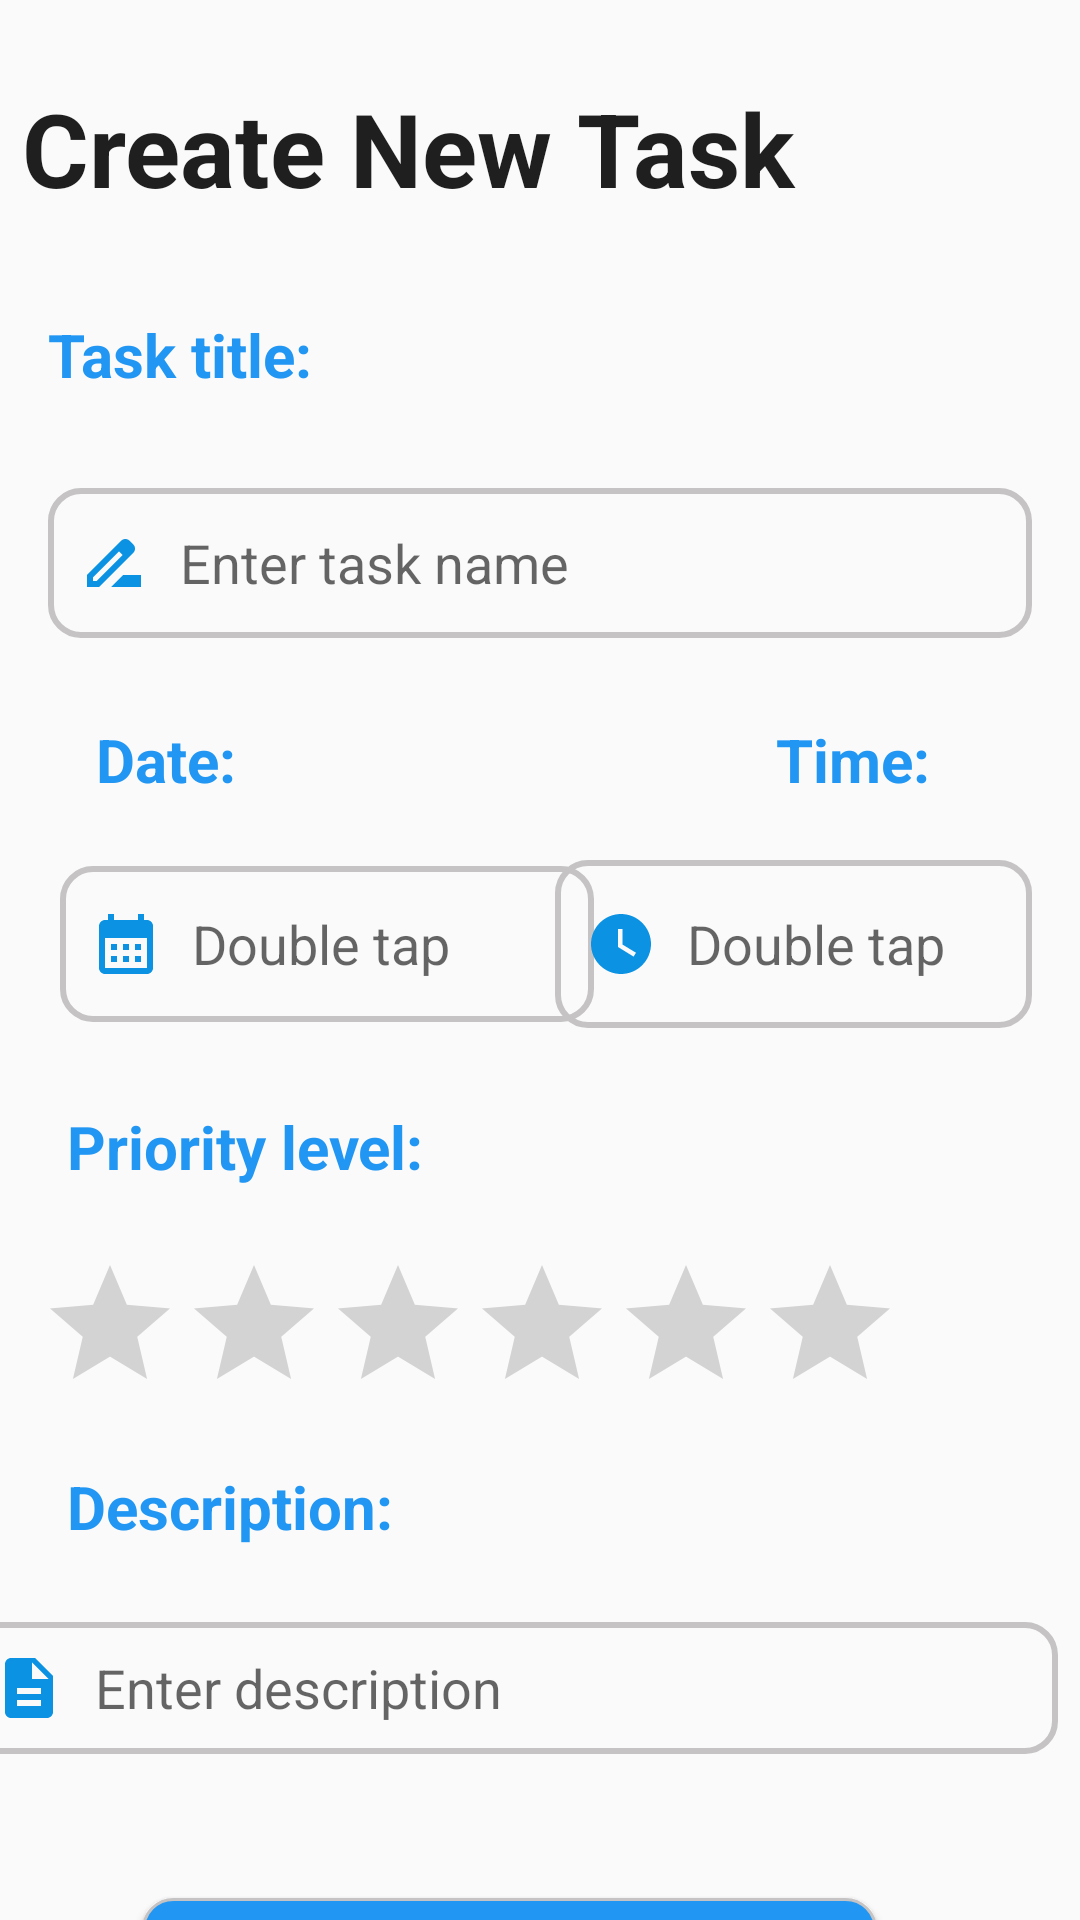

Produce the Android XML layout that renders to this screen, including the resource entries it uses.
<!-- AndroidManifest.xml: application theme Theme.TmanagerApp -->
<!-- res/layout/activity_create.xml -->
<?xml version="1.0" encoding="utf-8"?>
<androidx.constraintlayout.widget.ConstraintLayout xmlns:android="http://schemas.android.com/apk/res/android"
    xmlns:app="http://schemas.android.com/apk/res-auto"
    xmlns:tools="http://schemas.android.com/tools"
    android:layout_width="match_parent"
    android:layout_height="match_parent"
    tools:context=".CreateActivity">

    <TextView
        android:id="@+id/textView"
        android:layout_width="318dp"
        android:layout_height="46dp"
        android:text="Create New Task"
        android:textColor="@color/ligh_black"
        android:textSize="34sp"
        android:textStyle="bold"
        app:layout_constraintBottom_toBottomOf="parent"
        app:layout_constraintEnd_toEndOf="parent"
        app:layout_constraintHorizontal_bias="0.172"
        app:layout_constraintStart_toStartOf="parent"
        app:layout_constraintTop_toTopOf="parent"
        app:layout_constraintVertical_bias="0.045" />

    <TextView
        android:id="@+id/textView4"
        android:layout_width="164dp"
        android:layout_height="36dp"
        android:layout_marginStart="16dp"
        android:layout_marginTop="32dp"
        android:text="Task title:"
        android:textColor="@color/blue"
        android:textSize="20sp"
        android:textStyle="bold"
        app:layout_constraintEnd_toEndOf="parent"
        app:layout_constraintHorizontal_bias="0.0"
        app:layout_constraintStart_toStartOf="parent"
        app:layout_constraintTop_toBottomOf="@+id/textView" />

    <EditText
        android:id="@+id/task_title_input"
        android:layout_width="0dp"
        android:layout_height="wrap_content"
        android:layout_marginStart="16dp"
        android:layout_marginTop="22dp"
        android:layout_marginEnd="16dp"
        android:background="@drawable/input_bg"
        android:drawableStart="@drawable/task_name_icon"
        android:drawableLeft="@drawable/password_icon"
        android:drawablePadding="10dp"
        android:ems="10"
        android:hint="Enter task name"
        android:inputType="text"
        app:layout_constraintEnd_toEndOf="parent"
        app:layout_constraintHorizontal_bias="0.0"
        app:layout_constraintStart_toStartOf="parent"
        app:layout_constraintTop_toBottomOf="@+id/textView4" />

    <TextView
        android:id="@+id/textView5"
        android:layout_width="wrap_content"
        android:layout_height="wrap_content"
        android:layout_marginStart="16dp"
        android:layout_marginTop="28dp"
        android:text="Date:"
        android:textColor="@color/blue"
        android:textSize="20sp"
        android:textStyle="bold"
        app:layout_constraintBottom_toBottomOf="@+id/textView8"
        app:layout_constraintEnd_toEndOf="@+id/textView4"
        app:layout_constraintHorizontal_bias="0.0"
        app:layout_constraintStart_toStartOf="@+id/textView4"
        app:layout_constraintTop_toBottomOf="@+id/task_title_input" />

    <EditText
        android:id="@+id/editTextDate"
        android:layout_width="178dp"
        android:layout_height="52dp"
        android:layout_marginStart="4dp"
        android:layout_marginTop="22dp"
        android:background="@drawable/input_bg"
        android:drawableStart="@drawable/calendar_icon"
        android:drawablePadding="10dp"
        android:ems="10"
        android:hint="Double tap"
        android:inputType="date"
        app:layout_constraintBottom_toBottomOf="@+id/editTextTime"
        app:layout_constraintStart_toStartOf="@+id/task_title_input"
        app:layout_constraintTop_toBottomOf="@+id/textView5"
        app:layout_constraintVertical_bias="0.0" />

    <EditText
        android:id="@+id/editTextTime"
        android:layout_width="159dp"
        android:layout_height="56dp"
        android:layout_marginStart="-5dp"
        android:layout_marginEnd="16dp"
        android:background="@drawable/input_bg"
        android:drawableStart="@drawable/time_icon"
        android:drawablePadding="10dp"
        android:ems="10"
        android:hint="Double tap "
        android:inputType="time"
        app:layout_constraintBaseline_toBaselineOf="@+id/editTextDate"
        app:layout_constraintEnd_toEndOf="parent"
        app:layout_constraintHorizontal_bias="1.0"
        app:layout_constraintStart_toEndOf="@+id/editTextDate" />

    <TextView
        android:id="@+id/textView7"
        android:layout_width="135dp"
        android:layout_height="30dp"
        android:layout_marginTop="28dp"
        android:text="Description:"
        android:textColor="@color/blue"
        android:textSize="20sp"
        android:textStyle="bold"
        app:layout_constraintEnd_toEndOf="@+id/textView9"
        app:layout_constraintHorizontal_bias="0.0"
        app:layout_constraintStart_toStartOf="@+id/textView9"
        app:layout_constraintTop_toBottomOf="@+id/ratingBar" />

    <EditText
        android:id="@+id/editTextTextMultiLine"
        android:layout_width="365dp"
        android:layout_height="44dp"
        android:layout_marginStart="16dp"
        android:layout_marginTop="22dp"
        android:layout_marginEnd="16dp"
        android:background="@drawable/input_bg"
        android:drawablePadding="10dp"
        android:ems="10"
        android:drawableStart="@drawable/description_icon"
        android:gravity="start|top"
        android:hint="Enter description"
        android:inputType="textMultiLine"
        app:layout_constraintEnd_toEndOf="@+id/task_title_input"
        app:layout_constraintHorizontal_bias="0.652"
        app:layout_constraintStart_toStartOf="@+id/task_title_input"
        app:layout_constraintTop_toBottomOf="@+id/textView7" />

    <Button
        android:id="@+id/createTask_btn"
        android:layout_width="245dp"
        android:layout_height="47dp"
        android:layout_marginTop="48dp"
        android:background="@drawable/button_bg"
        android:text="Create Task"
        android:textColor="@color/white"
        app:layout_constraintEnd_toEndOf="@+id/editTextTextMultiLine"
        app:layout_constraintStart_toStartOf="@+id/editTextTextMultiLine"
        app:layout_constraintTop_toBottomOf="@+id/editTextTextMultiLine" />

    <TextView
        android:id="@+id/textView8"
        android:layout_width="98dp"
        android:layout_height="26dp"
        android:layout_marginStart="180dp"
        android:text="Time:"
        android:textColor="@color/blue"
        android:textSize="20sp"
        android:textStyle="bold"
        app:layout_constraintBaseline_toBaselineOf="@+id/textView5"
        app:layout_constraintEnd_toEndOf="parent"
        app:layout_constraintHorizontal_bias="0.0"
        app:layout_constraintStart_toEndOf="@+id/textView5" />

    <TextView
        android:id="@+id/textView9"
        android:layout_width="wrap_content"
        android:layout_height="wrap_content"
        android:layout_marginTop="28dp"
        android:layout_marginEnd="16dp"
        android:text="Priority level:"
        android:textColor="@color/blue"
        android:textSize="20sp"
        android:textStyle="bold"
        app:layout_constraintEnd_toEndOf="@+id/textView5"
        app:layout_constraintHorizontal_bias="0.112"
        app:layout_constraintStart_toStartOf="@+id/textView5"
        app:layout_constraintTop_toBottomOf="@+id/editTextDate" />

    <RatingBar
        android:id="@+id/ratingBar"
        android:layout_width="291dp"
        android:layout_height="43dp"
        android:layout_marginTop="22dp"
        app:layout_constraintEnd_toEndOf="parent"
        app:layout_constraintHorizontal_bias="0.183"
        app:layout_constraintStart_toStartOf="parent"
        app:layout_constraintTop_toBottomOf="@+id/textView9" />

</androidx.constraintlayout.widget.ConstraintLayout>
<!-- resources referenced by this layout -->
<resources>
  <color name="blue">#2196F3</color>
  <color name="ligh_black">#201F1F</color>
  <color name="white">#FFFFFFFF</color>
  <!-- drawable button_bg (drawable) -->
  <?xml version="1.0" encoding="utf-8"?>
  <shape xmlns:android="http://schemas.android.com/apk/res/android">
      <stroke android:color="#C5C3C3" android:width="1sp"/>
      <corners android:radius="10sp"/>
      <size android:height="50sp"/>
      <solid android:color="@color/blue"/>
  </shape>
  <!-- drawable calendar_icon (drawable) -->
  <vector android:height="24dp" android:tint="#0C92E3"
      android:viewportHeight="24" android:viewportWidth="24"
      android:width="24dp" xmlns:android="http://schemas.android.com/apk/res/android">
      <path android:fillColor="@android:color/white" android:pathData="M19,4h-1V2h-2v2H8V2H6v2H5C3.89,4 3.01,4.9 3.01,6L3,20c0,1.1 0.89,2 2,2h14c1.1,0 2,-0.9 2,-2V6C21,4.9 20.1,4 19,4zM19,20H5V10h14V20zM9,14H7v-2h2V14zM13,14h-2v-2h2V14zM17,14h-2v-2h2V14zM9,18H7v-2h2V18zM13,18h-2v-2h2V18zM17,18h-2v-2h2V18z"/>
  </vector>
  <!-- drawable description_icon (drawable) -->
  <vector android:height="24dp" android:tint="#0C92E3"
      android:viewportHeight="24" android:viewportWidth="24"
      android:width="24dp" xmlns:android="http://schemas.android.com/apk/res/android">
      <path android:fillColor="@android:color/white" android:pathData="M14,2L6,2c-1.1,0 -1.99,0.9 -1.99,2L4,20c0,1.1 0.89,2 1.99,2L18,22c1.1,0 2,-0.9 2,-2L20,8l-6,-6zM16,18L8,18v-2h8v2zM16,14L8,14v-2h8v2zM13,9L13,3.5L18.5,9L13,9z"/>
  </vector>
  <!-- drawable input_bg (drawable) -->
  <?xml version="1.0" encoding="utf-8"?>
  <shape xmlns:android="http://schemas.android.com/apk/res/android">
      <stroke android:color="#C5C3C3" android:width="2sp"/>
      <corners android:radius="10sp"/>
      <size android:height="50sp"/>
      <padding android:bottom="10dp" android:left="10dp" android:right="10dp" android:top="10dp"/>
  
  </shape>
  <!-- drawable password_icon (drawable) -->
  <vector android:height="24dp" android:tint="#0C92E3"
      android:viewportHeight="24" android:viewportWidth="24"
      android:width="24dp" xmlns:android="http://schemas.android.com/apk/res/android">
      <path android:fillColor="@android:color/white" android:pathData="M12,1L3,5v6c0,5.55 3.84,10.74 9,12 5.16,-1.26 9,-6.45 9,-12L21,5l-9,-4zM12,11.99h7c-0.53,4.12 -3.28,7.79 -7,8.94L12,12L5,12L5,6.3l7,-3.11v8.8z"/>
  </vector>
  <!-- drawable task_name_icon (drawable) -->
  <vector android:height="24dp" android:tint="#0C92E3"
      android:viewportHeight="24" android:viewportWidth="24"
      android:width="24dp" xmlns:android="http://schemas.android.com/apk/res/android">
      <path android:fillColor="@android:color/white" android:pathData="M18.41,5.8L17.2,4.59c-0.78,-0.78 -2.05,-0.78 -2.83,0l-2.68,2.68L3,15.96V20h4.04l8.74,-8.74 2.63,-2.63c0.79,-0.78 0.79,-2.05 0,-2.83zM6.21,18H5v-1.21l8.66,-8.66 1.21,1.21L6.21,18zM11,20l4,-4h6v4H11z"/>
  </vector>
  <!-- drawable time_icon (drawable) -->
  <vector android:height="24dp" android:tint="#0C92E3"
      android:viewportHeight="24" android:viewportWidth="24"
      android:width="24dp" xmlns:android="http://schemas.android.com/apk/res/android">
      <path android:fillColor="@android:color/white" android:pathData="M12,2C6.5,2 2,6.5 2,12s4.5,10 10,10s10,-4.5 10,-10S17.5,2 12,2zM16.2,16.2L11,13V7h1.5v5.2l4.5,2.7L16.2,16.2z"/>
  </vector>
  <style name="Theme.TmanagerApp" parent="Base.Theme.TmanagerApp" />
  <style name="Base.Theme.TmanagerApp" parent="Theme.AppCompat.Light.NoActionBar">
          
          
      </style>
</resources>
